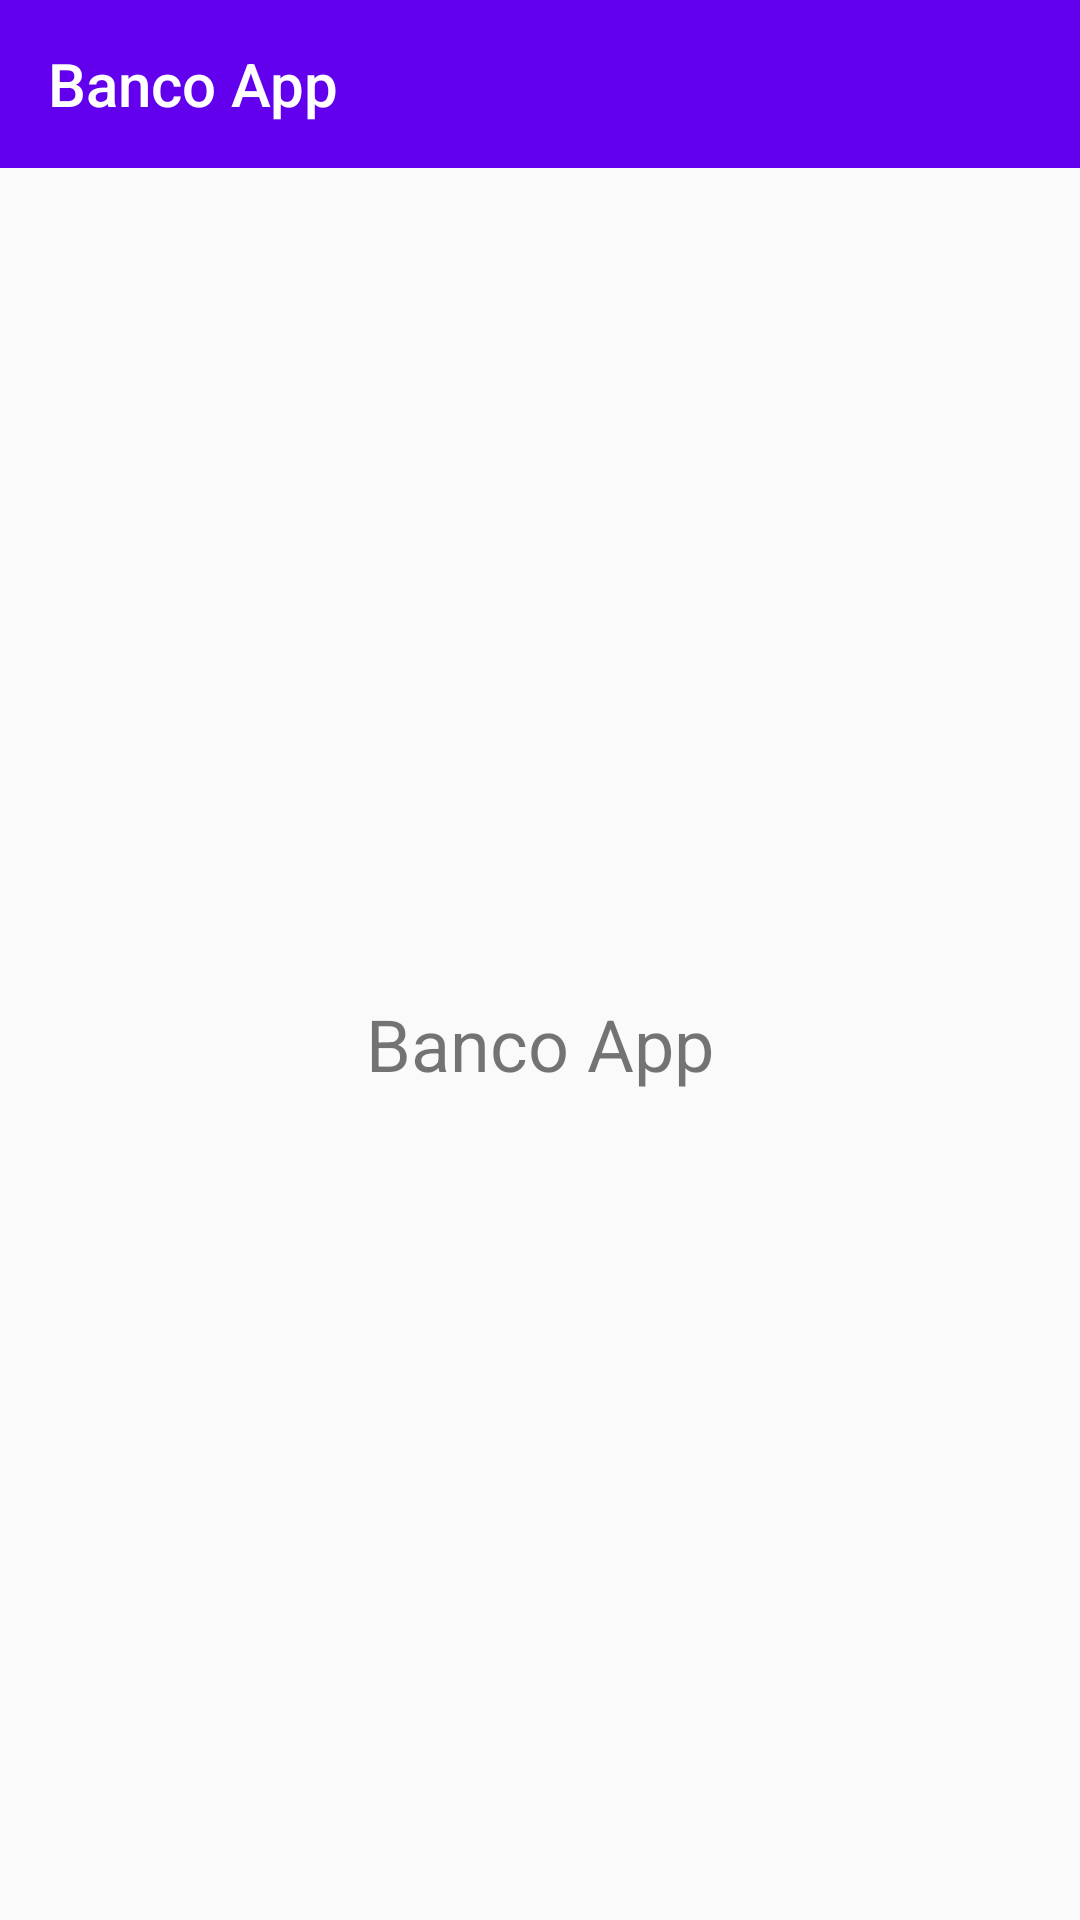

Android layout source for this screen:
<!-- AndroidManifest.xml: application theme Theme.AppCompat.Light.NoActionBar -->
<!-- res/layout/activity_main.xml -->
<?xml version="1.0" encoding="utf-8"?>
<androidx.drawerlayout.widget.DrawerLayout
    xmlns:android="http://schemas.android.com/apk/res/android"
    xmlns:app="http://schemas.android.com/apk/res-auto"
    android:id="@+id/drawer_layout"
    android:layout_width="match_parent"
    android:layout_height="match_parent"
    android:fitsSystemWindows="true">

    <LinearLayout
        android:layout_width="match_parent"
        android:layout_height="match_parent"
        android:orientation="vertical">

        <androidx.appcompat.widget.Toolbar
            android:id="@+id/toolbar"
            android:layout_width="match_parent"
            android:layout_height="?attr/actionBarSize"
            android:background="#6200EE"
            app:titleTextColor="@android:color/white"
            app:title="Banco App" />

        <FrameLayout
            android:layout_width="match_parent"
            android:layout_height="match_parent">

            <TextView
                android:layout_width="wrap_content"
                android:layout_height="wrap_content"
                android:text="@string/title_main"
                android:textSize="24sp"
                android:layout_gravity="center" />

        </FrameLayout>

    </LinearLayout>

    <com.google.android.material.navigation.NavigationView
        android:id="@+id/nav_view"
        android:layout_width="wrap_content"
        android:layout_height="match_parent"
        android:layout_gravity="start"
        app:menu="@menu/menu_drawer" />

</androidx.drawerlayout.widget.DrawerLayout>
<!-- resources referenced by this layout -->
<resources>
  <string name="title_main">Banco App</string>
  <style name="Theme.AppCompat.Light.NoActionBar" parent="Theme.AppCompat.Light">
          <item name="windowActionBar">false</item>
          <item name="windowNoTitle">true</item>
          <item name="colorPrimary">#6200EE</item>
          <item name="colorPrimaryDark">#3700B3</item>
          <item name="colorAccent">#03DAC5</item>
      </style>
</resources>
